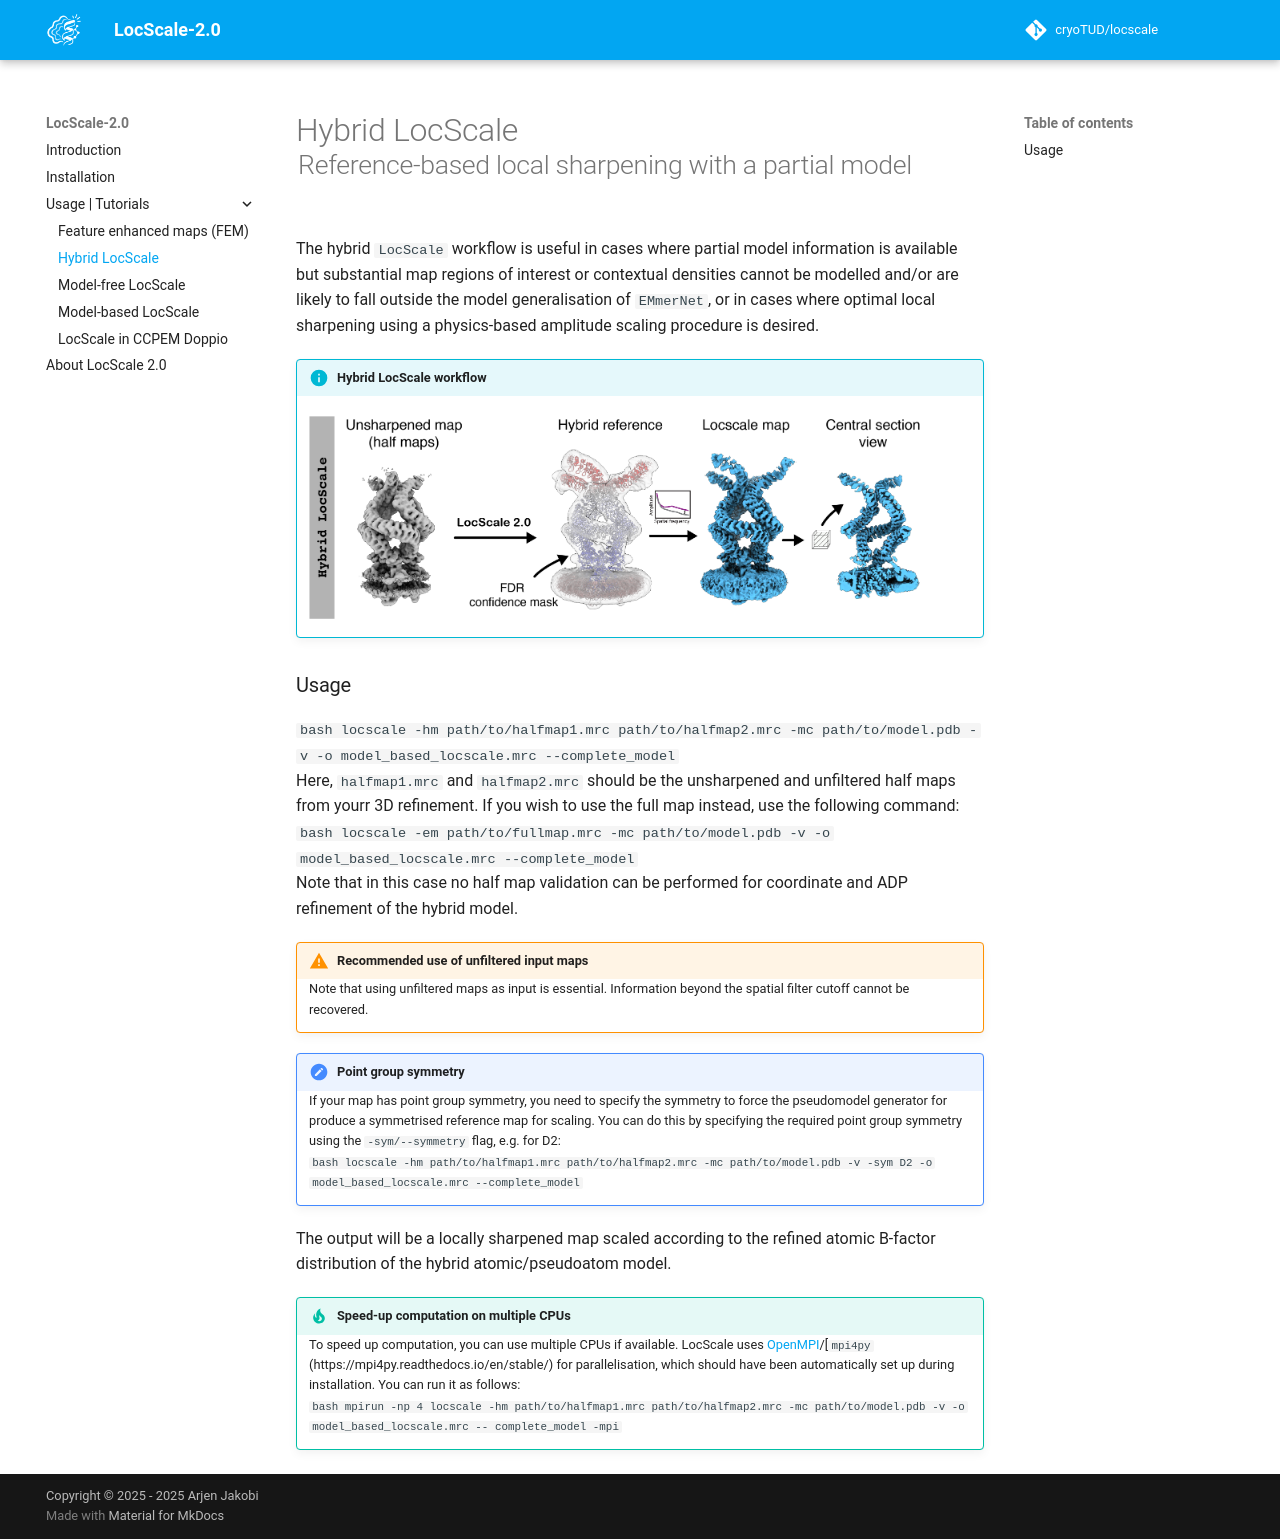

repository: cryoTUD/locscale · page: tutorials/hybrid_locscale/index.html · generator: mkdocs

# Hybrid LocScale<br><sup>Reference-based local sharpening with a partial model</sup>

The hybrid ```LocScale``` workflow is useful in cases where partial model information is available but substantial map regions of interest or contextual densities cannot be modelled and/or are likely to fall outside the model generalisation of ```EMmerNet```, or in cases where optimal local sharpening using a physics-based amplitude scaling procedure is desired.
<br>

!!!info "Hybrid LocScale workflow"
    <br>
    ![alt text](img/hybrid.png)

### Usage

```bash
locscale -hm path/to/halfmap1.mrc path/to/halfmap2.mrc -mc path/to/model.pdb -v -o model_based_locscale.mrc --complete_model
```

Here, ```halfmap1.mrc``` and ```halfmap2.mrc``` should be the unsharpened and unfiltered half maps from yourr 3D refinement. If you wish to use the full map instead, use the following command:

```bash
locscale -em path/to/fullmap.mrc -mc path/to/model.pdb -v -o model_based_locscale.mrc --complete_model
```

Note that in this case no half map validation can be performed for coordinate and ADP refinement of the hybrid model.

!!! warning "Recommended use of unfiltered input maps"
    Note that using unfiltered maps as input is essential. Information beyond the spatial filter cutoff cannot be recovered.
    
!!! note "Point group symmetry"
    If your map has point group symmetry, you need to specify the symmetry to force the pseudomodel generator for produce a symmetrised
    reference map for scaling. You can do this by specifying the required point group symmetry using the `-sym/--symmetry` flag, e.g.
    for D2:

    ```bash
    locscale -hm path/to/halfmap1.mrc path/to/halfmap2.mrc -mc path/to/model.pdb -v -sym D2 -o model_based_locscale.mrc --complete_model 
    ```

The output will be a locally sharpened map scaled according to the refined atomic B-factor distribution of the hybrid atomic/pseudoatom model.

!!! tip "Speed-up computation on multiple CPUs"
    To speed up computation, you can use multiple CPUs if available. LocScale uses [OpenMPI](https://www.open-mpi.org/)/[`mpi4py`
    (https://mpi4py.readthedocs.io/en/stable/) for parallelisation, which should have been automatically set up during installation. You
    can run it as follows:

    ```bash
    mpirun -np 4 locscale -hm path/to/halfmap1.mrc path/to/halfmap2.mrc -mc path/to/model.pdb -v -o model_based_locscale.mrc  --   complete_model -mpi
    ```
